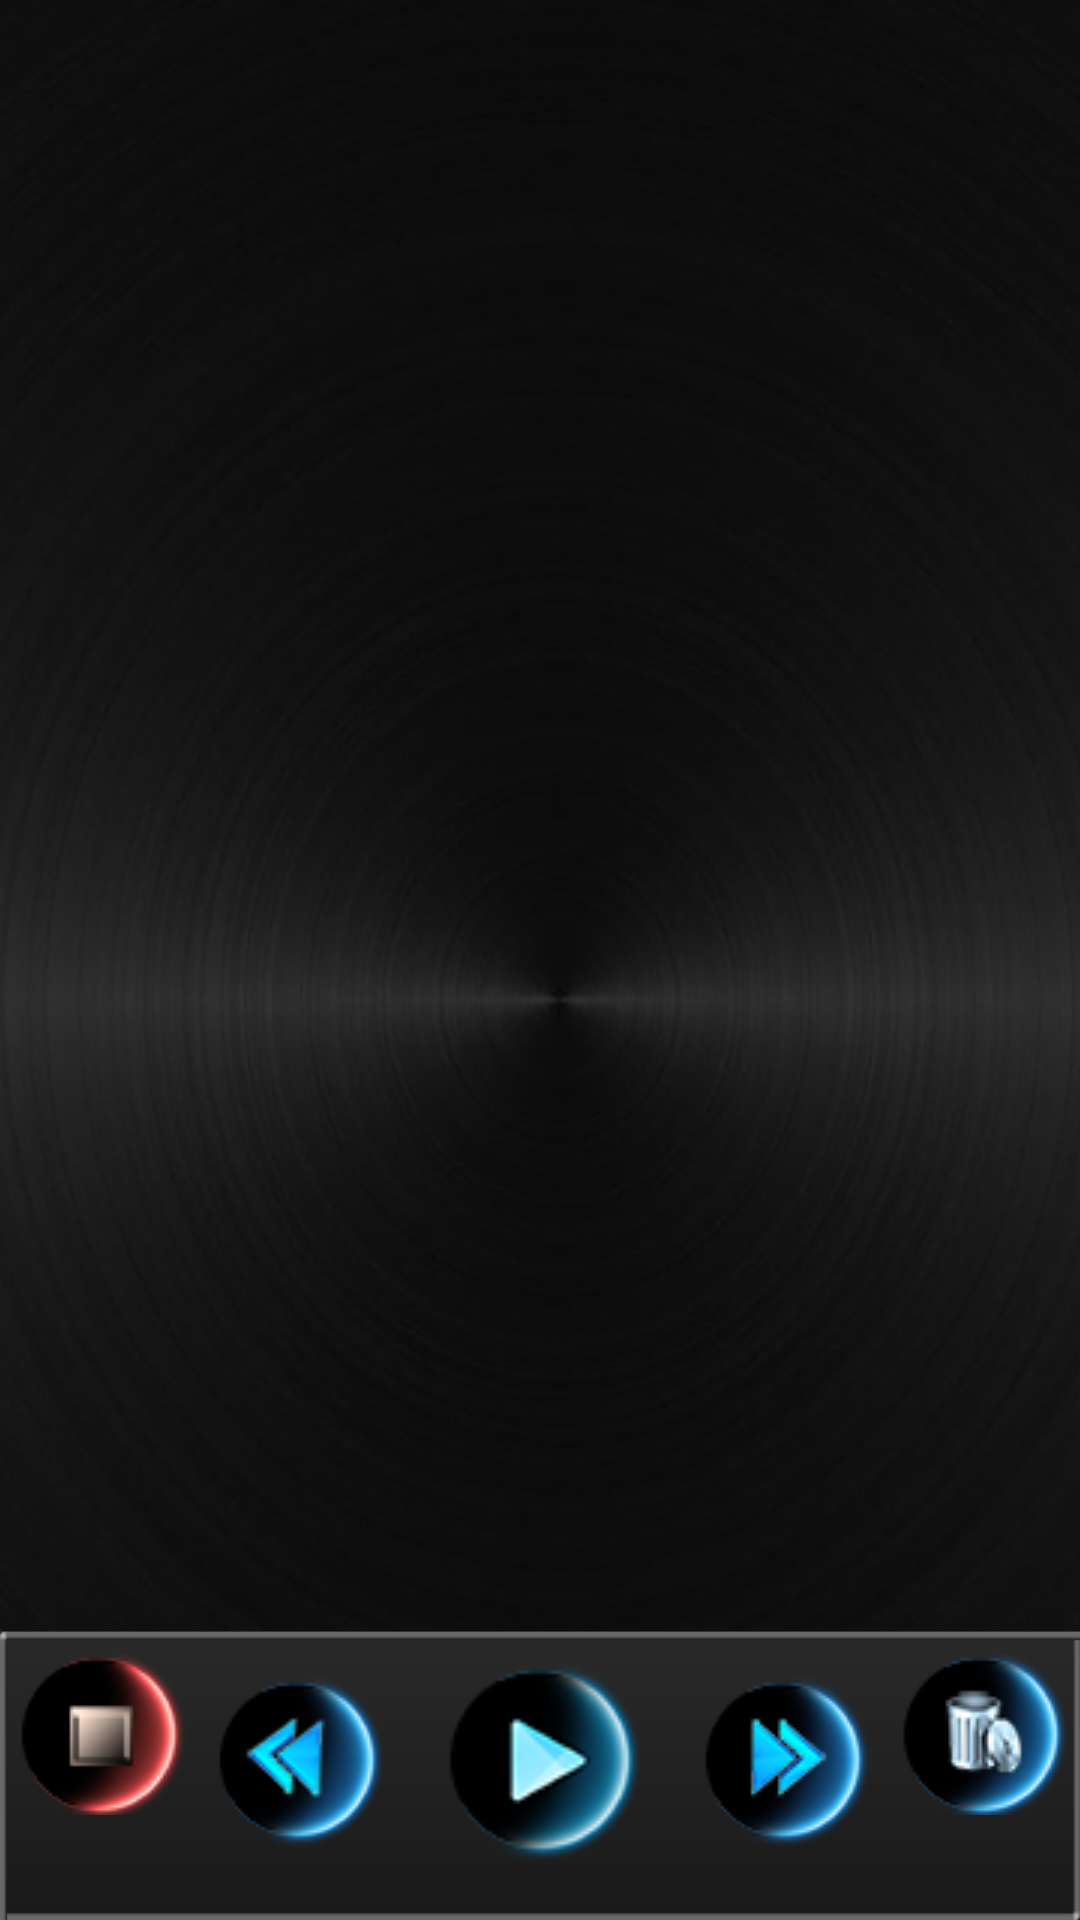

Write the Android layout XML for this screen, with the resource values it uses.
<!-- AndroidManifest.xml: application theme AppTheme -->
<!-- res/layout/fragment_top_free.xml -->
<RelativeLayout xmlns:android="http://schemas.android.com/apk/res/android"
    xmlns:tools="http://schemas.android.com/tools"
    android:layout_width="match_parent"
    android:layout_height="match_parent"
    tools:context="com.example.romain.tabapplication.TopFreeFragment"
    android:background="@drawable/background2">

    <ToggleButton
        android:id="@+id/playButton"
        android:layout_width="71dp"
        android:layout_height="71dp"
        android:background="@drawable/check"
        android:textOn=""
        android:textOff=""
        android:focusable="false"
        android:focusableInTouchMode="false"
        android:layout_marginLeft="10dp"
        android:layout_marginRight="10dp"
        android:checked="false"
        android:clickable="true"
        android:onClick="startPlayOnClick"
        android:layout_marginBottom="18dp"
        android:layout_alignParentBottom="true"
        android:layout_centerHorizontal="true" />

    <ImageButton
        android:layout_width="71dp"
        android:layout_height="71dp"
        android:id="@+id/forwardButton"
        android:src="@drawable/next_button"
        android:background="@null"
        android:onClick="nextOnClick"
        android:layout_alignTop="@+id/playButton"
        android:layout_toEndOf="@+id/playButton" />

    <ImageButton
        android:layout_width="71dp"
        android:layout_height="71dp"
        android:id="@+id/backwardButton"
        android:background="@null"
        android:src="@drawable/previous_button"
        android:onClick="previousOnClick"
        android:layout_alignTop="@+id/playButton"
        android:layout_toStartOf="@+id/playButton" />


    <ListView
        android:layout_width="wrap_content"
        android:layout_height="wrap_content"
        android:id="@+id/listView"
        android:layout_marginTop="120dp"
        android:layout_marginBottom="130dp"
        android:layout_alignParentTop="true"
        android:layout_alignParentStart="true"
        android:visibility="visible" />

    <ImageButton
        android:layout_width="wrap_content"
        android:layout_height="wrap_content"
        android:id="@+id/imageButton2"
        android:src="@drawable/trash"
        android:background="@null"
        android:onClick="deleteOnClick"
        android:layout_marginBottom="35dp"
        android:layout_alignTop="@+id/forwardButton"
        android:layout_toEndOf="@+id/forwardButton" />

    <ImageButton
        android:layout_width="wrap_content"
        android:layout_height="wrap_content"
        android:id="@+id/imageButton"
        android:src="@drawable/button_red_stop"
        android:background="@null"
        android:onClick= "stopPlayOnClick"
        android:layout_marginBottom="35dp"
        android:layout_alignTop="@+id/backwardButton"
        android:layout_toStartOf="@+id/backwardButton" />




</RelativeLayout>
<!-- resources referenced by this layout -->
<resources>
  <!-- drawable background2: png bitmap (drawable, 184072 bytes) -->
  <!-- drawable button_red_stop: png bitmap (drawable, 5822 bytes) -->
  <!-- drawable check (drawable) -->
  <?xml version="1.0" encoding="utf-8"?>
  <selector xmlns:android="http://schemas.android.com/apk/res/android">
  
      <item android:drawable="@drawable/pause_button"
          android:state_checked="true" />
      <item android:drawable="@drawable/play_button_unpressed"
          android:state_checked="false" />
  
  </selector>
  <!-- drawable next_button: png bitmap (drawable, 6816 bytes) -->
  <!-- drawable previous_button: png bitmap (drawable, 7022 bytes) -->
  <!-- drawable trash: png bitmap (drawable, 23300 bytes) -->
  <style name="AppTheme" parent="Theme.AppCompat.Light.NoActionBar">
          
          <item name="colorPrimary">@color/colorPrimary</item>
          <item name="colorPrimaryDark">@color/colorPrimaryDark</item>
          <item name="colorAccent">@color/colorAccent</item>
      </style>
  <!-- drawable pause_button: png bitmap (drawable, 7004 bytes) -->
  <!-- drawable play_button_unpressed: png bitmap (drawable, 6627 bytes) -->
  <color name="colorPrimary">#FF333232</color>
  <color name="colorPrimaryDark">#000000</color>
  <color name="colorAccent">#FFFFFF</color>
</resources>
